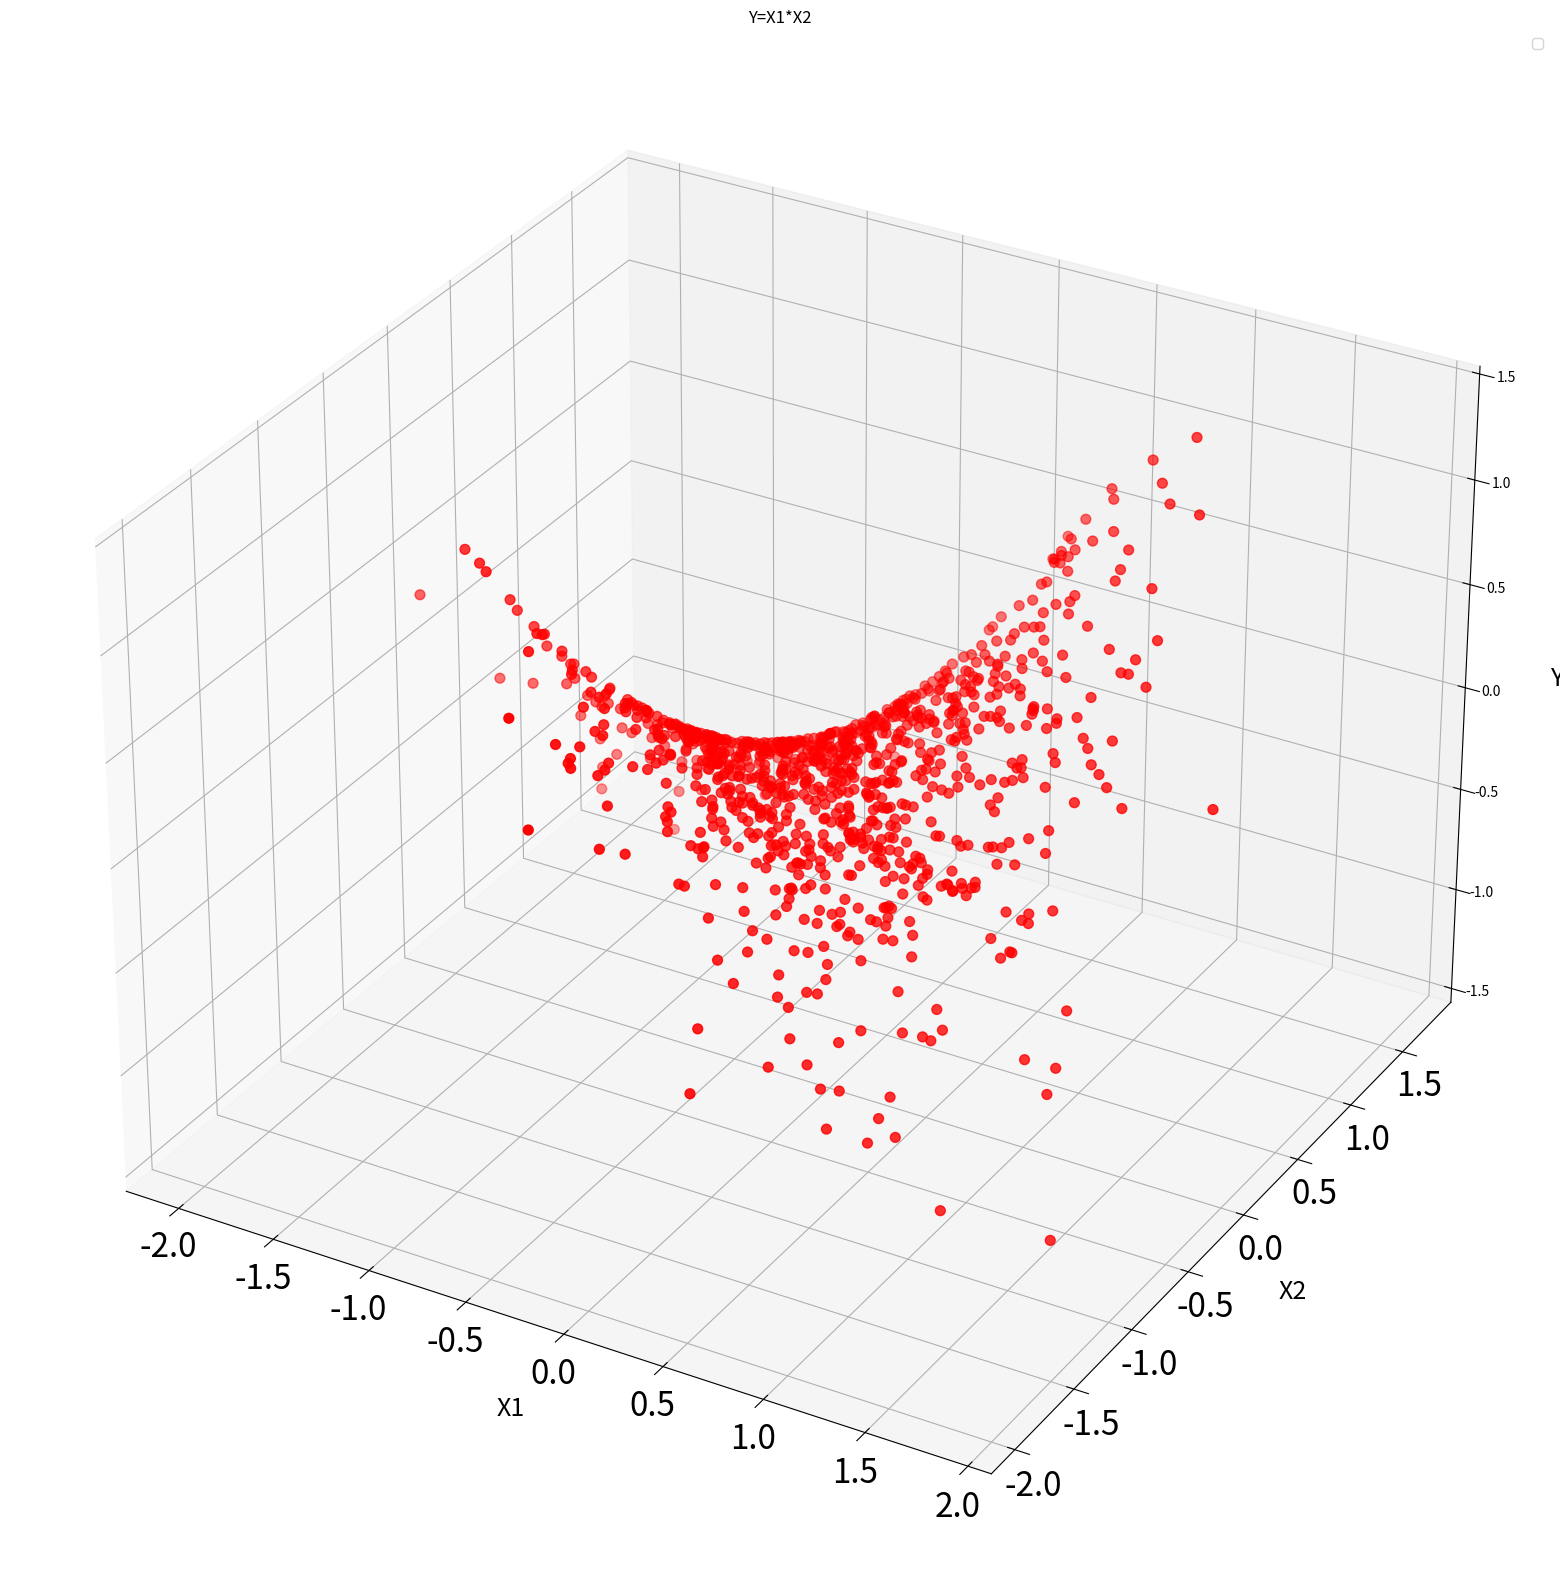

Generate this figure with matplotlib:
import numpy as np
import matplotlib.pyplot as plt

def generate_data():
    # function:  y=x1*x2

    N = 1000
    D = 2

    X = np.random.randn(N, D)
    X = X*2/max(abs(X.min()),X.max()) # make range from -2 to 2

    Y = X[:, 0]*X[:, 1]

    print(X)
    print(X.max())
    print(X.min())
    print(X.mean())
    print(Y)

    fig = plt.figure(figsize = (20,20))
    ax = plt.axes(projection='3d')
    # for tick in ax.xaxis.get_major_ticks():
    #     tick.label.set_fontsize(24)
    plt.xticks(fontsize=24)
    plt.yticks(fontsize=24)
    # plt.zticks(fontsize=24)
    ax.grid()

    ax.scatter(X[:, 0], X[:, 1], Y, c = 'r', s = 50)
    ax.set_title('Y=X1*X2')

    # Set axes label
    ax.set_xlabel('X1', labelpad=20, fontsize=18)
    ax.set_ylabel('X2', labelpad=20, fontsize=18)
    ax.set_zlabel('Y', labelpad=20, fontsize=18)
    plt.legend()
    plt.show()

    return X, Y

generate_data()